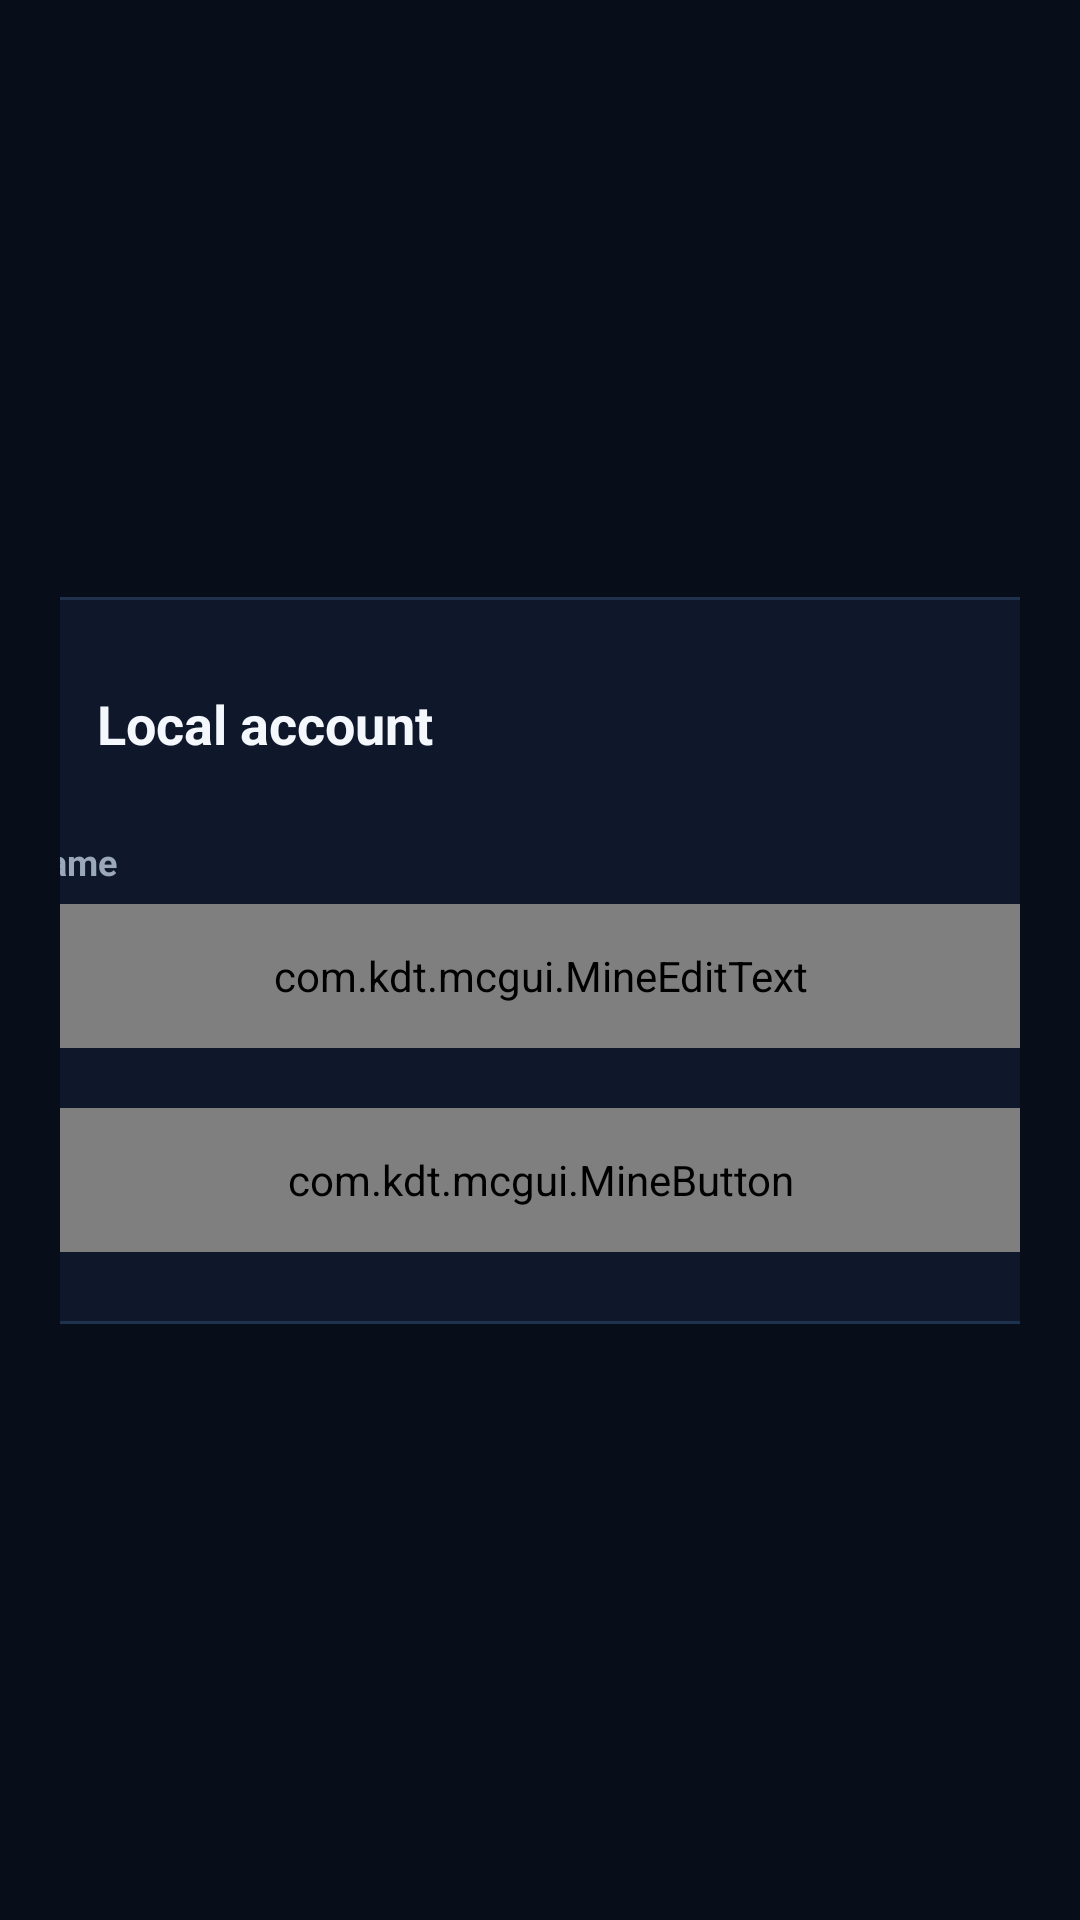

This screen was rendered from an Android layout file. Write that file and the resources it references.
<!-- AndroidManifest.xml: application theme AppTheme -->
<!-- res/layout/fragment_local_login.xml -->
<?xml version="1.0" encoding="utf-8"?>
<androidx.constraintlayout.widget.ConstraintLayout
    xmlns:android="http://schemas.android.com/apk/res/android"
    xmlns:app="http://schemas.android.com/apk/res-auto"
    android:layout_width="match_parent"
    android:layout_height="match_parent"
    android:background="@color/background_app"
    android:padding="20dp">

    <androidx.constraintlayout.widget.ConstraintLayout
        android:id="@+id/login_card"
        android:layout_width="440dp"
        android:layout_height="wrap_content"
        android:background="@drawable/bg_dialog"
        android:padding="24dp"
        app:layout_constraintBottom_toBottomOf="parent"
        app:layout_constraintEnd_toEndOf="parent"
        app:layout_constraintStart_toStartOf="parent"
        app:layout_constraintTop_toTopOf="parent">

        <ImageView
            android:id="@+id/login_icon"
            android:layout_width="36dp"
            android:layout_height="36dp"
            android:contentDescription="@null"
            android:src="@drawable/ic_px_accounts"
            app:layout_constraintStart_toStartOf="parent"
            app:layout_constraintTop_toTopOf="parent"
            app:tint="@color/primary_accent" />

        
        <TextView
            android:id="@+id/login_title"
            android:layout_width="wrap_content"
            android:layout_height="wrap_content"
            android:layout_marginStart="12dp"
            android:text="@string/auth_select_local"
            android:textColor="@color/primary_text"
            android:textSize="18sp"
            android:textStyle="bold"
            app:layout_constraintBottom_toBottomOf="@+id/login_icon"
            app:layout_constraintStart_toEndOf="@+id/login_icon"
            app:layout_constraintTop_toTopOf="@+id/login_icon" />

        <TextView
            android:id="@+id/username_label"
            android:layout_width="wrap_content"
            android:layout_height="wrap_content"
            android:layout_marginTop="20dp"
            android:text="@string/login_online_username_hint"
            android:textColor="@color/secondary_text"
            android:textSize="12sp"
            android:textStyle="bold"
            app:layout_constraintStart_toStartOf="parent"
            app:layout_constraintTop_toBottomOf="@id/login_icon" />

        <com.kdt.mcgui.MineEditText
            android:id="@+id/login_edit_email"
            android:layout_width="match_parent"
            android:layout_height="48dp"
            android:layout_marginTop="6dp"
            android:background="@drawable/bg_input"
            android:imeOptions="actionDone"
            android:inputType="textPersonName"
            android:paddingHorizontal="16dp"
            android:textColor="@color/primary_text"
            android:textSize="14sp"
            app:layout_constraintTop_toBottomOf="@id/username_label" />

        <com.kdt.mcgui.MineButton
            android:id="@+id/login_button"
            android:layout_width="match_parent"
            android:layout_height="48dp"
            android:layout_marginTop="20dp"
            android:text="@string/login_online_login_label"
            android:textAllCaps="false"
            android:textColor="@color/minebutton_text_color"
            android:textSize="14sp"
            app:layout_constraintTop_toBottomOf="@id/login_edit_email" />

        
        <View
            android:id="@+id/login_menu"
            android:layout_width="0dp"
            android:layout_height="0dp"
            android:visibility="gone"
            app:layout_constraintStart_toStartOf="parent"
            app:layout_constraintTop_toTopOf="parent" />
    </androidx.constraintlayout.widget.ConstraintLayout>

</androidx.constraintlayout.widget.ConstraintLayout>
<!-- resources referenced by this layout -->
<resources>
  <color name="background_app">#080D1A</color>
  <color name="minebutton_text_color">#FFFFFF</color>
  <color name="primary_accent">#168BFF</color>
  <color name="primary_text">#F4F7FC</color>
  <color name="secondary_text">#9BA8BA</color>
  <!-- drawable bg_dialog (drawable) -->
  <?xml version="1.0" encoding="utf-8"?>
  <shape xmlns:android="http://schemas.android.com/apk/res/android"
      android:shape="rectangle">
      <corners android:radius="18dp" />
      <solid android:color="@color/background_card" />
      <stroke
          android:width="1dp"
          android:color="@color/card_border" />
  </shape>
  <!-- drawable bg_input (drawable) -->
  <?xml version="1.0" encoding="utf-8"?>
  <selector xmlns:android="http://schemas.android.com/apk/res/android">
      <item android:state_focused="true">
          <shape android:shape="rectangle">
              <solid android:color="@color/input_bg" />
              <corners android:radius="12dp" />
              <stroke android:width="2dp" android:color="@color/primary_accent" />
          </shape>
      </item>
      <item>
          <shape android:shape="rectangle">
              <solid android:color="@color/input_bg" />
              <corners android:radius="12dp" />
              <stroke android:width="1dp" android:color="@color/card_border" />
          </shape>
      </item>
  </selector>
  <!-- drawable ic_px_accounts (drawable) -->
  <?xml version="1.0" encoding="utf-8"?>
  <vector xmlns:android="http://schemas.android.com/apk/res/android" android:width="24dp" android:height="24dp" android:viewportWidth="24" android:viewportHeight="24">
      <path android:fillColor="#FFFFFFFF" android:pathData="M12,12A4,4 0,1 0 12,4A4,4 0,0 0 12,12M4,20C4,16.7 7.6,14 12,14S20,16.7 20,20V21H4Z" />
  </vector>
  <string name="auth_select_local">Local account</string>
  <string name="login_online_login_label">Login</string>
  <string name="login_online_username_hint">Username</string>
  <color name="background_card">#0F182B</color>
  <color name="card_border">#1E314D</color>
  <color name="input_bg">#0C1526</color>
  <color name="background_status_bar">#080D1A</color>
  <color name="tertiary_text">#68778B</color>
  <color name="background_bottom_bar">#0C1526</color>
  <style name="CryonixPreferenceTheme" parent="@style/PreferenceThemeOverlay.v14.Material">
          <item name="preferenceCategoryStyle">@style/CryonixPreferenceCategory</item>
          <item name="preferenceStyle">@style/CryonixPreferenceItem</item>
      </style>
  <style name="CryonixAlertDialogTheme" parent="Theme.AppCompat.Dialog.Alert">
          <item name="android:windowBackground">@drawable/bg_dialog</item>
          <item name="android:textColorPrimary">@color/primary_text</item>
          <item name="android:textColorSecondary">@color/secondary_text</item>
          <item name="colorAccent">@color/primary_accent</item>
          <item name="android:windowMinWidthMajor">35%</item>
          <item name="android:windowMinWidthMinor">45%</item>
          <item name="android:windowIsFloating">true</item>
      </style>
  <style name="CryonixPreferenceCategory" parent="@style/Preference.Category">
          <item name="android:layout">@layout/preference_category_cryonix</item>
      </style>
  <style name="CryonixPreferenceItem" parent="@style/Preference">
          <item name="android:layout">@layout/preference_item_cryonix</item>
      </style>
</resources>
